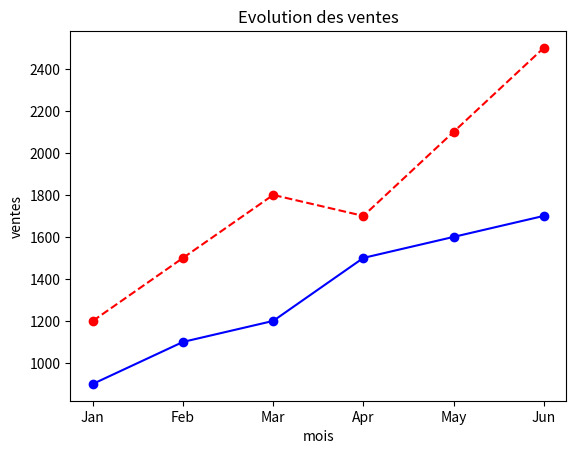

Write Python code to recreate this figure. (Note: this script raises an exception after producing the figure.)
import matplotlib.pyplot as plt
from matplotlib.pyplot import legend
import os

mois = ("Jan", "Feb", "Mar", "Apr", "May", "Jun")
ventes = (1200, 1500, 1800, 1700, 2100, 2500)
depenses = [900, 1100, 1200, 1500, 1600, 1700]

#Représentation des ventes et des dépenses en fonction des mois
plt.title("Evolution des ventes")
plt.plot(mois, ventes, color="red", label="ventes", marker="o", linestyle="--")
plt.plot(mois, depenses, color="blue", label="depense", marker="o", linestyle="-")

plt.xlabel("mois")
plt.ylabel("ventes")


SAVE_DIR = f"{os.getcwd()}\\figures"

if not os.path.exists(SAVE_DIR):
    os.mkdir(SAVE_DIR)

plt.savefig(f"{SAVE_DIR}\\evolutions_ventes.png")

plt.show()
